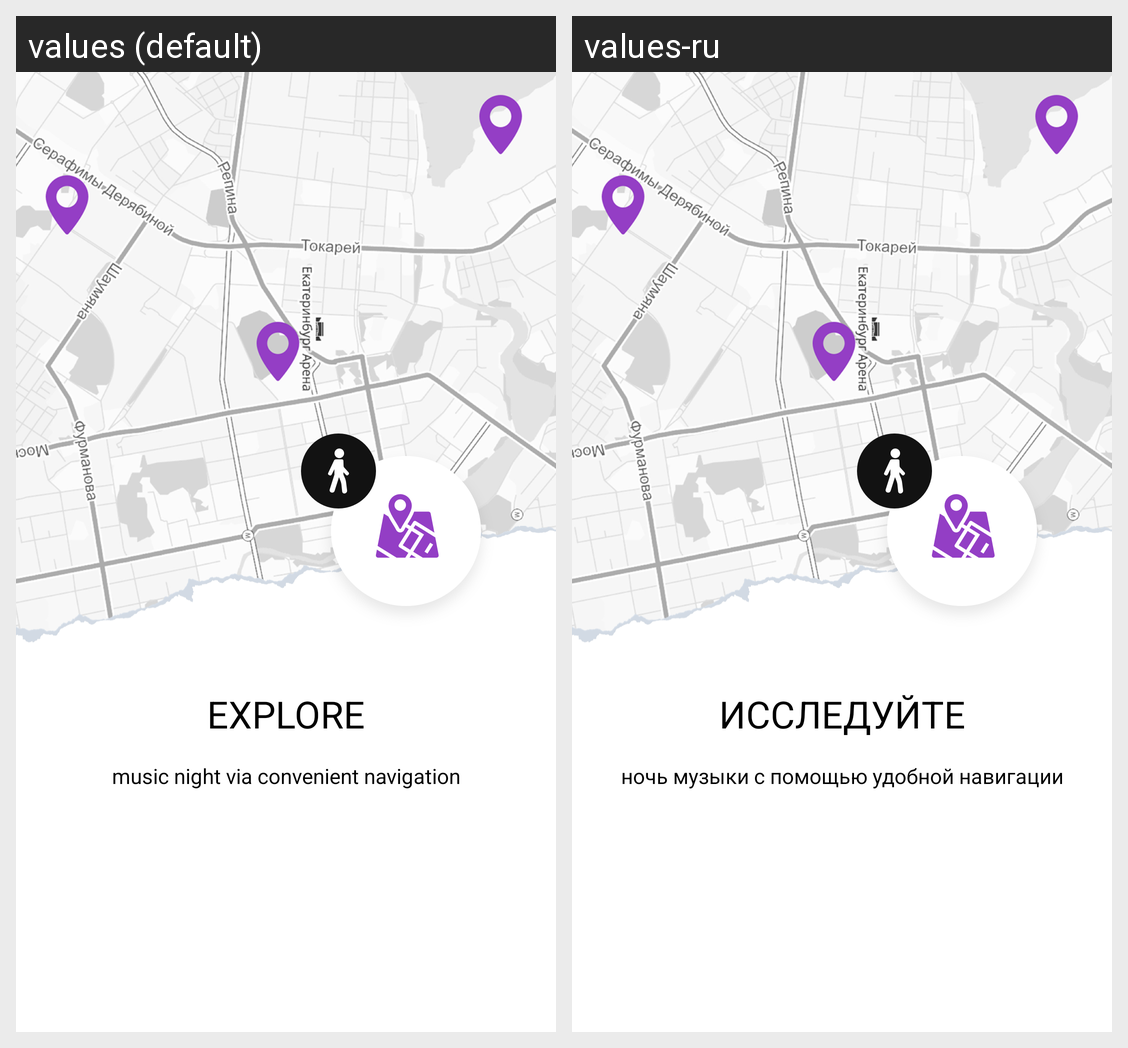

Translations of the strings shown on this Android screen, per locale in the grid:
Android screen res/layout/fragment_explore.xml rendered under 2 locales, left to right: values (default), values-ru. Device: Nexus 5 (rendered at 1080×1920; each locale shown at half size, 540×960, under a caption strip naming it); theme AppTheme.
Strings drawn on this screen, with the default value and each locale's value (text and hints the layout hard-codes, and strings that could not be matched under every locale, appear in the picture but are not listed):

explore_title
  values: explore
  values-ru: исследуйте

explore_description
  values: music night via convenient navigation
  values-ru: ночь музыки с помощью удобной навигации
